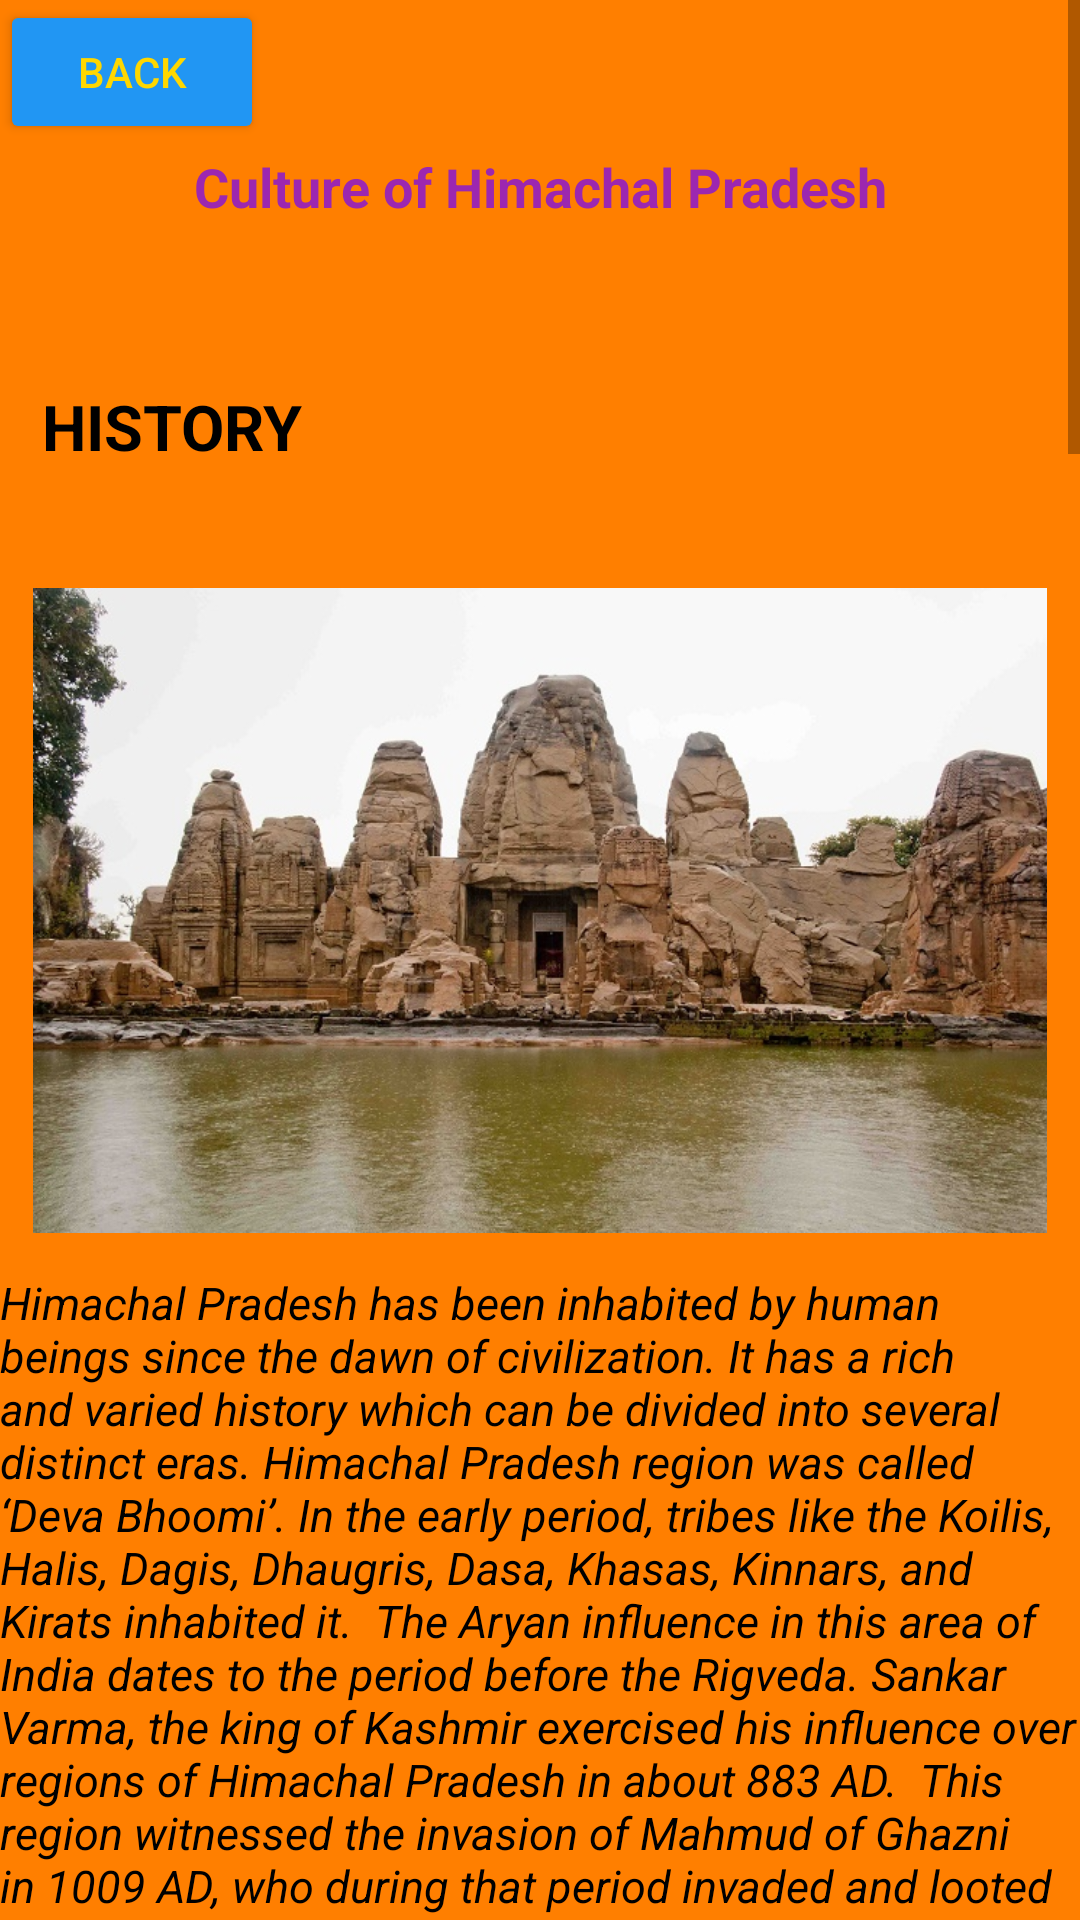

Layout XML and referenced resources for this Android screen:
<!-- AndroidManifest.xml: application theme Theme.SATRANGI -->
<!-- res/layout/h_fragment.xml -->
<?xml version="1.0" encoding="utf-8"?>
<ScrollView xmlns:android="http://schemas.android.com/apk/res/android"
    xmlns:app="http://schemas.android.com/apk/res-auto"
    xmlns:tools="http://schemas.android.com/tools"
    android:layout_width="match_parent"
    android:layout_height="match_parent"
    tools:context=".HP"
    android:background="#FF7F00">

    <androidx.constraintlayout.widget.ConstraintLayout
        android:layout_width="match_parent"
        android:layout_height="wrap_content">

        <TextView
            android:id="@+id/textView32"
            android:layout_width="wrap_content"
            android:layout_height="wrap_content"
            android:text="Culture of Himachal Pradesh"
            android:textColor="#9C27B0"
            android:padding="50dp"
            android:textStyle="bold"
            android:textSize="18sp"
            app:layout_constraintEnd_toEndOf="parent"
            app:layout_constraintStart_toStartOf="parent"
            app:layout_constraintTop_toTopOf="parent" />

        <TextView
            android:id="@+id/textView33"
            android:layout_width="wrap_content"
            android:layout_height="61dp"
            android:layout_marginTop="128dp"
            android:text="HISTORY"
            android:textColor="@color/black"
            android:textSize="21sp"
            android:textStyle="bold"
            app:layout_constraintEnd_toEndOf="parent"
            app:layout_constraintHorizontal_bias="0.051"
            app:layout_constraintStart_toStartOf="parent"
            app:layout_constraintTop_toTopOf="@+id/textView32" />

        <ImageView
            android:id="@+id/imageView16"
            android:layout_width="0dp"
            android:layout_height="215dp"
            android:layout_marginTop="196dp"
            android:src="@drawable/himachal_pradesh_0"
            app:layout_constraintEnd_toEndOf="parent"
            app:layout_constraintHorizontal_bias="0.116"
            app:layout_constraintStart_toStartOf="parent"
            app:layout_constraintTop_toTopOf="parent" />

        <TextView
            android:id="@+id/textView34"
            android:layout_width="0dp"
            android:layout_height="wrap_content"
            android:layout_marginTop="424dp"
            android:text="Himachal Pradesh has been inhabited by human beings since the dawn of civilization. It has a rich and varied history which can be divided into several distinct eras. Himachal Pradesh region was called ‘Deva Bhoomi’. In the early period, tribes like the Koilis, Halis, Dagis, Dhaugris, Dasa, Khasas, Kinnars, and Kirats inhabited it.

The Aryan influence in this area of India dates to the period before the Rigveda. Sankar Varma, the king of Kashmir exercised his influence over regions of Himachal Pradesh in about 883 AD.

This region witnessed the invasion of Mahmud of Ghazni in 1009 AD, who during that period invaded and looted the wealth from the temples in the North of India.

In about 1043 AD the Rajputs ruled over this territory. Known for its vibrant and exquisite natural scenery it received the royal patronage of the Mughal rulers who erected several works of art as an appreciation of this land.

In 1773 AD the Rajputs under Sansar Chand possessed this region, till the attack by Maharaja Ranjit Singh in 1804 which crushed the Rajput power here. The Gurkhas who migrated from Nepal captured this area and devastated it.

In the early 19th century the British exercised their influence and annexed the areas of Shimla after the Gurkha War of 1815-16. The British gradually emerged as the paramount power in the region. During the first Indian war of independence, rulers of hilly states remain inactive. The rulers of Chamba, Bilaspur, Bhagal, and Dhami, rendered help to the British government during the revolt. During World War I, virtually all rulers of the hill states remained loyal and contributed to the British war effort, both in the form of men and materials.

The Chief Commissioner’s province of H.P. came into being on 15th April 1948. This Pradesh became a part C state on 26th January 1950 with the implementation of the Constitution of India. Bilaspur was merged with Himachal Pradesh on 1st July 1954. Himachal Pradesh became Union Territory on 1st November 1956. Kangra and most of the other hill areas of Punjab were merged with Himachal Pradesh on 1st November 1966 though its status remained that of a Union Territory. On 18th December 1970, the State of Himachal Pradesh Act was passed by Parliament and the new state came into being on 25th January 1971.

Thus, Himachal Pradesh emerged as the eighteenth state of the Indian Union. It became a centrally administered territory in 1948 with the integration of 31 hill states and received additional regions added to it in 1966."
            android:textColor="@color/black"
            android:textSize="15sp"
            android:textStyle="italic"
            app:layout_constraintEnd_toEndOf="parent"
            app:layout_constraintHorizontal_bias="0.051"
            app:layout_constraintStart_toStartOf="parent"
            app:layout_constraintTop_toTopOf="parent" />

        <TextView
            android:id="@+id/textView35"
            android:layout_width="wrap_content"
            android:layout_height="200dp"
            android:layout_marginTop="50dp"
            android:text="CULTURE"
            android:textColor="@color/black"
            android:textSize="20sp"
            android:textStyle="bold"
            app:layout_constraintEnd_toEndOf="parent"
            app:layout_constraintHorizontal_bias="0.007"
            app:layout_constraintStart_toStartOf="parent"
            app:layout_constraintTop_toBottomOf="@+id/textView34" />

        <ImageView
            android:id="@+id/imageView17"
            android:layout_width="wrap_content"
            android:layout_height="218dp"
            android:layout_marginTop="100dp"
            android:src="@drawable/himachal_pradesh_1"
            app:layout_constraintEnd_toEndOf="parent"
            app:layout_constraintHorizontal_bias="0.0"
            app:layout_constraintStart_toStartOf="parent"
            app:layout_constraintTop_toBottomOf="@+id/textView34" />

        <TextView
            android:id="@+id/textView36"
            android:layout_width="0dp"
            android:layout_height="wrap_content"
            android:layout_marginTop="50dp"
            android:text="Himachal Pradesh is a multireligious, multicultural as well as a multilingual state like other Indian states. In the south of the Greater Himalayas, the presence of Hinduism is strong. In the middle hills, rustic customs appear in worship or many local ‘gods’ and ‘goddess’. In Trans Himalaya, Buddhism has progressed successfully for more than 1,000 years. The presence of Christianity comes with the coming of the British and there are more than a dozen churches in this area in the state. Similarly, there are many places in the entire state which are sacred by the Sikhs. Islam records its presence in Nahan and some of the major cities around.

Cultural and geographically, there are three well-defined areas of the state. ‘Adivasi belt’ belongs to Kinnaur and Lahaul-Spiti districts, it is largely Buddhist and the language is related to the Himalayan Belt of Tibetan-Burmese. The middle belts embrace this band and are characterized by wild hills and farmland valleys – with slopes, villages, farms, and orchards. Sub-healthy people of Himachal practice farming and this region is traditionally the largest concentration of population. Culture has been fostered by discrete people who live harmoniously on the same land."
            android:textColor="@color/black"
            android:textStyle="italic"
            app:layout_constraintEnd_toEndOf="parent"
            app:layout_constraintHorizontal_bias="0.007"
            app:layout_constraintStart_toStartOf="parent"
            app:layout_constraintTop_toBottomOf="@+id/imageView17" />

        <TextView
            android:id="@+id/textView37"
            android:layout_width="wrap_content"
            android:layout_height="44dp"
            android:layout_marginTop="50dp"
            android:text="CUISINES"
            android:textColor="@color/black"
            android:textSize="23sp"
            android:textStyle="bold"
            app:layout_constraintEnd_toEndOf="parent"
            app:layout_constraintHorizontal_bias="0.0"
            app:layout_constraintStart_toStartOf="parent"
            app:layout_constraintTop_toBottomOf="@+id/textView36" />

        <ImageView
            android:id="@+id/imageView18"
            android:layout_width="0dp"
            android:layout_height="289dp"
            android:layout_marginTop="100dp"
            android:src="@drawable/himachal_pradesh_2"
            app:layout_constraintEnd_toEndOf="parent"
            app:layout_constraintStart_toStartOf="parent"
            app:layout_constraintTop_toBottomOf="@+id/textView36" />

        <TextView
            android:id="@+id/textView38"
            android:layout_width="0dp"
            android:layout_height="wrap_content"
            android:layout_marginTop="50dp"
            android:text="There are not many specific varieties that one can get in Himachal Pradesh. A long-time relationship with Punjab and large-scale migration of Tibetans ensured the impact of the Tibetan and Punjabi cuisine on Himachal.

Some of the unique Himachali cuisines include Nasasta (a sweetmeat) in the Kangra region; Indra (made of Urad dal), Baadi / Shaunda, and Bada/Poldu in the Shimla region; apart from favorites all over the state like Pateer, Chuck, Bhagjery and chutneys of Til (sesame seeds).

Popular Vegetarian Dishes include Guchhi Mattar, Sepu Vadi, and Kaddu ka Khatta. While popular Non-Vegetarian Dishes are Kullu Trout, Grilled Fishes, and Chicken Anaardana. The popular sweets are Mittha and Nasasta which are made from Sweet Rice and Sweetmeat. Popular drinks of HP are Tea that is made in varieties of Buttermilk. Himachal Pradesh is the second-largest producer of apples after Jammu and Kashmir."
            android:textColor="@color/black"
            android:textStyle="italic"
            app:layout_constraintEnd_toEndOf="parent"
            app:layout_constraintHorizontal_bias="0.0"
            app:layout_constraintStart_toStartOf="parent"
            app:layout_constraintTop_toBottomOf="@+id/imageView18" />

        <Button
            android:id="@+id/button95"
            android:layout_width="wrap_content"
            android:layout_height="wrap_content"
            android:text="BACK"
            android:backgroundTint="#2196F3"
            app:layout_constraintStart_toStartOf="parent"
            app:layout_constraintTop_toTopOf="parent" />
    </androidx.constraintlayout.widget.ConstraintLayout>
</ScrollView>
<!-- resources referenced by this layout -->
<resources>
  <!-- drawable himachal_pradesh_0: jpg bitmap (drawable, 154386 bytes) -->
  <!-- drawable himachal_pradesh_1: jpg bitmap (drawable, 44076 bytes) -->
  <!-- drawable himachal_pradesh_2: png bitmap (drawable, 969530 bytes) -->
  <style name="Theme.SATRANGI" parent="Theme.MaterialComponents.DayNight.DarkActionBar">
          
          <item name="colorPrimary">#FF9800</item>
          <item name="android:textColorPrimary">#FFD700</item>
          <item name="colorPrimaryVariant">@color/purple_700</item>
          <item name="colorOnPrimary">#FFFFFF</item>
          
          <item name="colorSecondary">@color/teal_200</item>
          <item name="colorSecondaryVariant">@color/teal_700</item>
          <item name="colorOnSecondary">@color/black</item>
          
          <item name="android:statusBarColor" tools:targetApi="l">?attr/colorPrimaryVariant</item>
          
      </style>
  <!-- not gathered from this repository: default colours our renderer supplied (Android Studio template values) -->
  <color name="purple_700">#FF3700B3</color>
  <color name="teal_200">#FF03DAC5</color>
  <color name="teal_700">#FF018786</color>
  <color name="black">#FF000000</color>
</resources>
